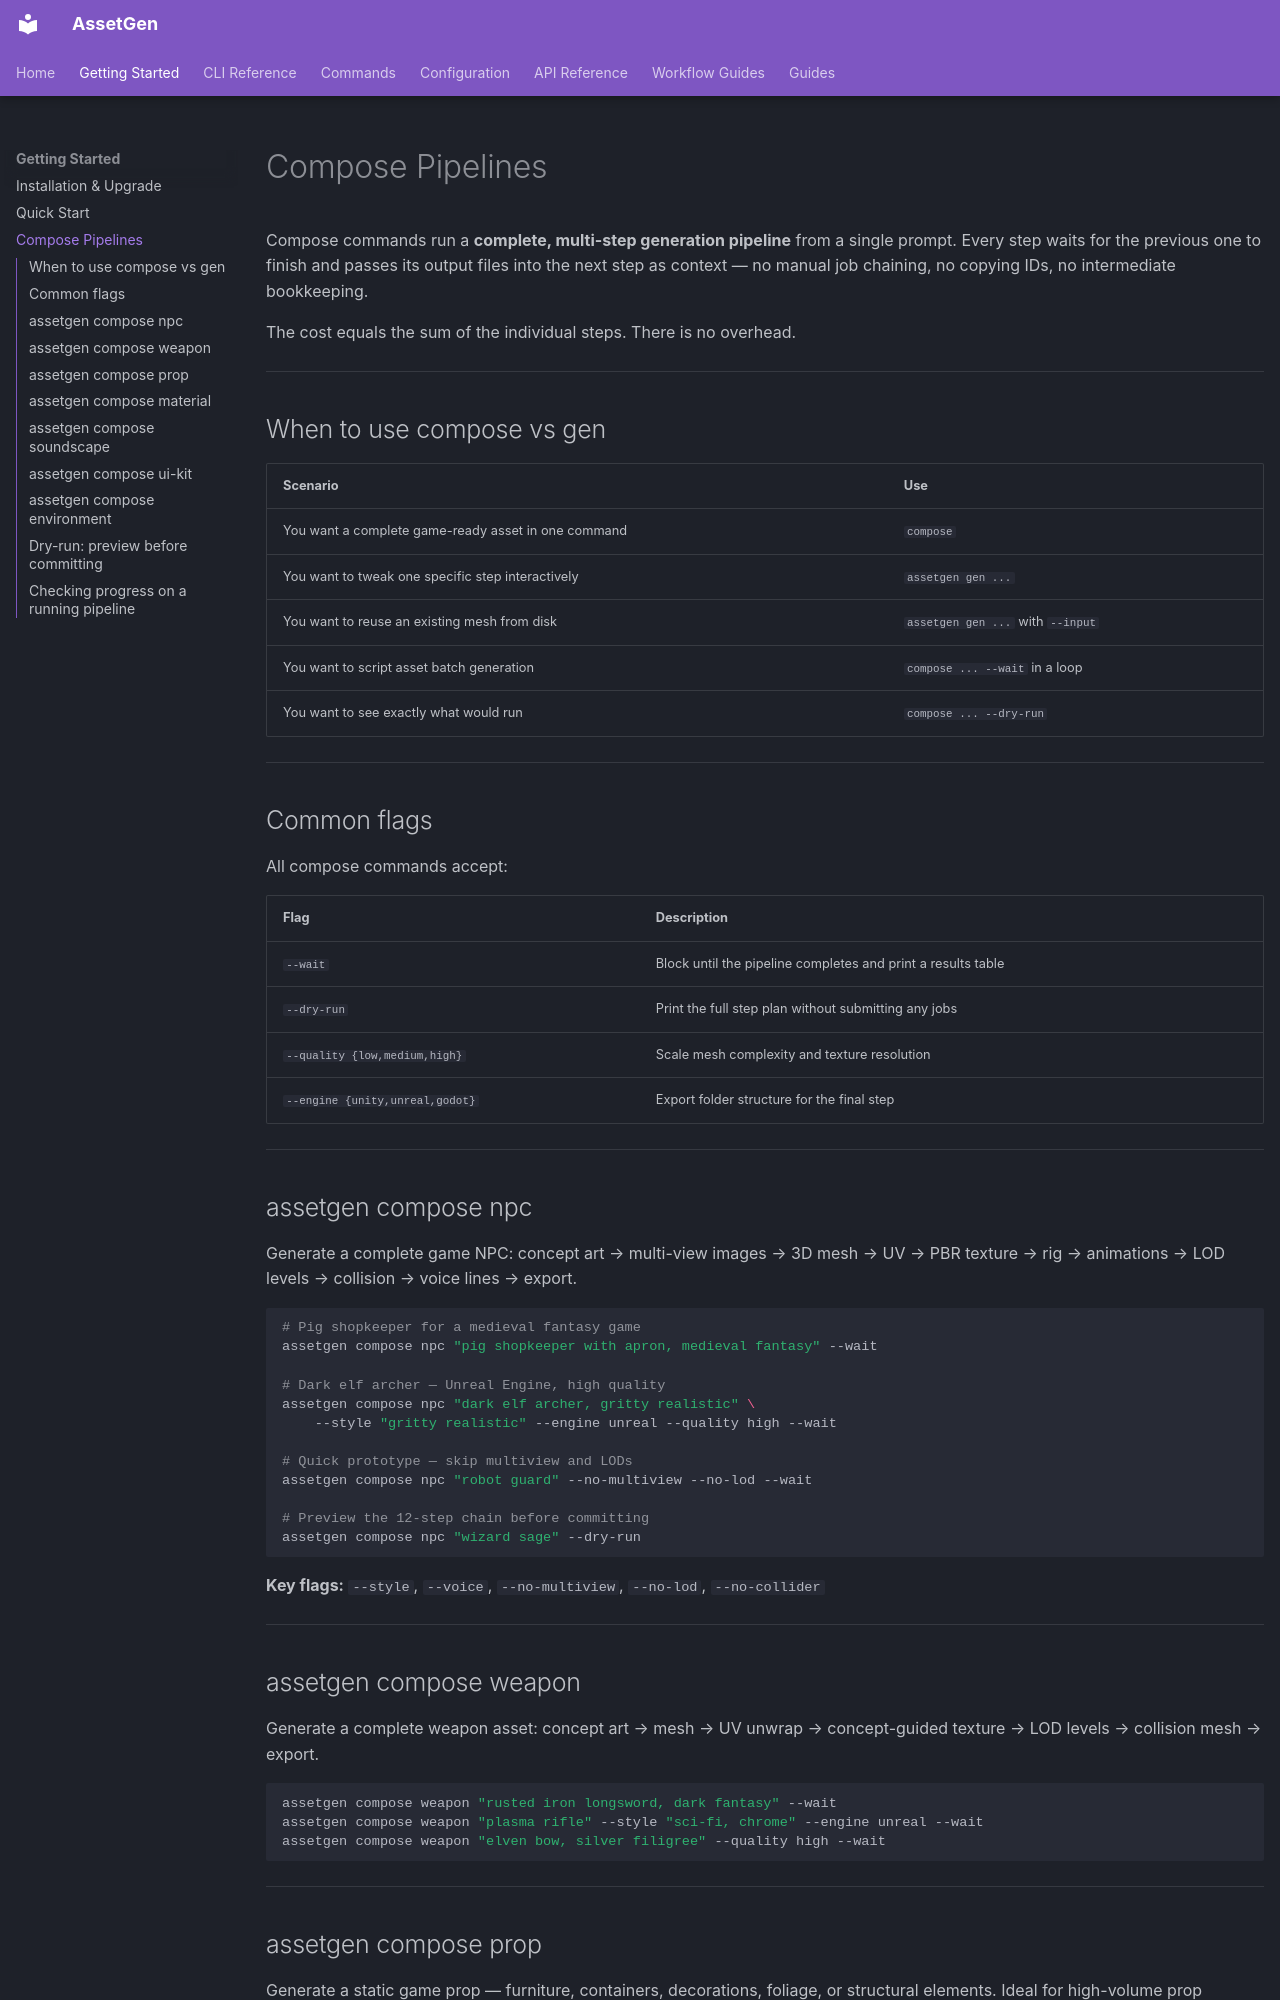

repository: aallbrig/AssetGen · page: compose-pipelines/index.html · generator: mkdocs

# Compose Pipelines

Compose commands run a **complete, multi-step generation pipeline** from a single
prompt. Every step waits for the previous one to finish and passes its output
files into the next step as context — no manual job chaining, no copying IDs,
no intermediate bookkeeping.

The cost equals the sum of the individual steps. There is no overhead.

---

## When to use compose vs gen

| Scenario | Use |
|---|---|
| You want a complete game-ready asset in one command | `compose` |
| You want to tweak one specific step interactively | `assetgen gen ...` |
| You want to reuse an existing mesh from disk | `assetgen gen ...` with `--input` |
| You want to script asset batch generation | `compose ... --wait` in a loop |
| You want to see exactly what would run | `compose ... --dry-run` |

---

## Common flags

All compose commands accept:

| Flag | Description |
|---|---|
| `--wait` | Block until the pipeline completes and print a results table |
| `--dry-run` | Print the full step plan without submitting any jobs |
| `--quality {low,medium,high}` | Scale mesh complexity and texture resolution |
| `--engine {unity,unreal,godot}` | Export folder structure for the final step |

---

## assetgen compose npc

Generate a complete game NPC: concept art → multi-view images → 3D mesh → UV →
PBR texture → rig → animations → LOD levels → collision → voice lines → export.

```bash
# Pig shopkeeper for a medieval fantasy game
assetgen compose npc "pig shopkeeper with apron, medieval fantasy" --wait

# Dark elf archer — Unreal Engine, high quality
assetgen compose npc "dark elf archer, gritty realistic" \
    --style "gritty realistic" --engine unreal --quality high --wait

# Quick prototype — skip multiview and LODs
assetgen compose npc "robot guard" --no-multiview --no-lod --wait

# Preview the 12-step chain before committing
assetgen compose npc "wizard sage" --dry-run
```

**Key flags:** `--style`, `--voice`, `--no-multiview`, `--no-lod`, `--no-collider`

---

## assetgen compose weapon

Generate a complete weapon asset: concept art → mesh → UV unwrap →
concept-guided texture → LOD levels → collision mesh → export.

```bash
assetgen compose weapon "rusted iron longsword, dark fantasy" --wait
assetgen compose weapon "plasma rifle" --style "sci-fi, chrome" --engine unreal --wait
assetgen compose weapon "elven bow, silver filigree" --quality high --wait
```

---
